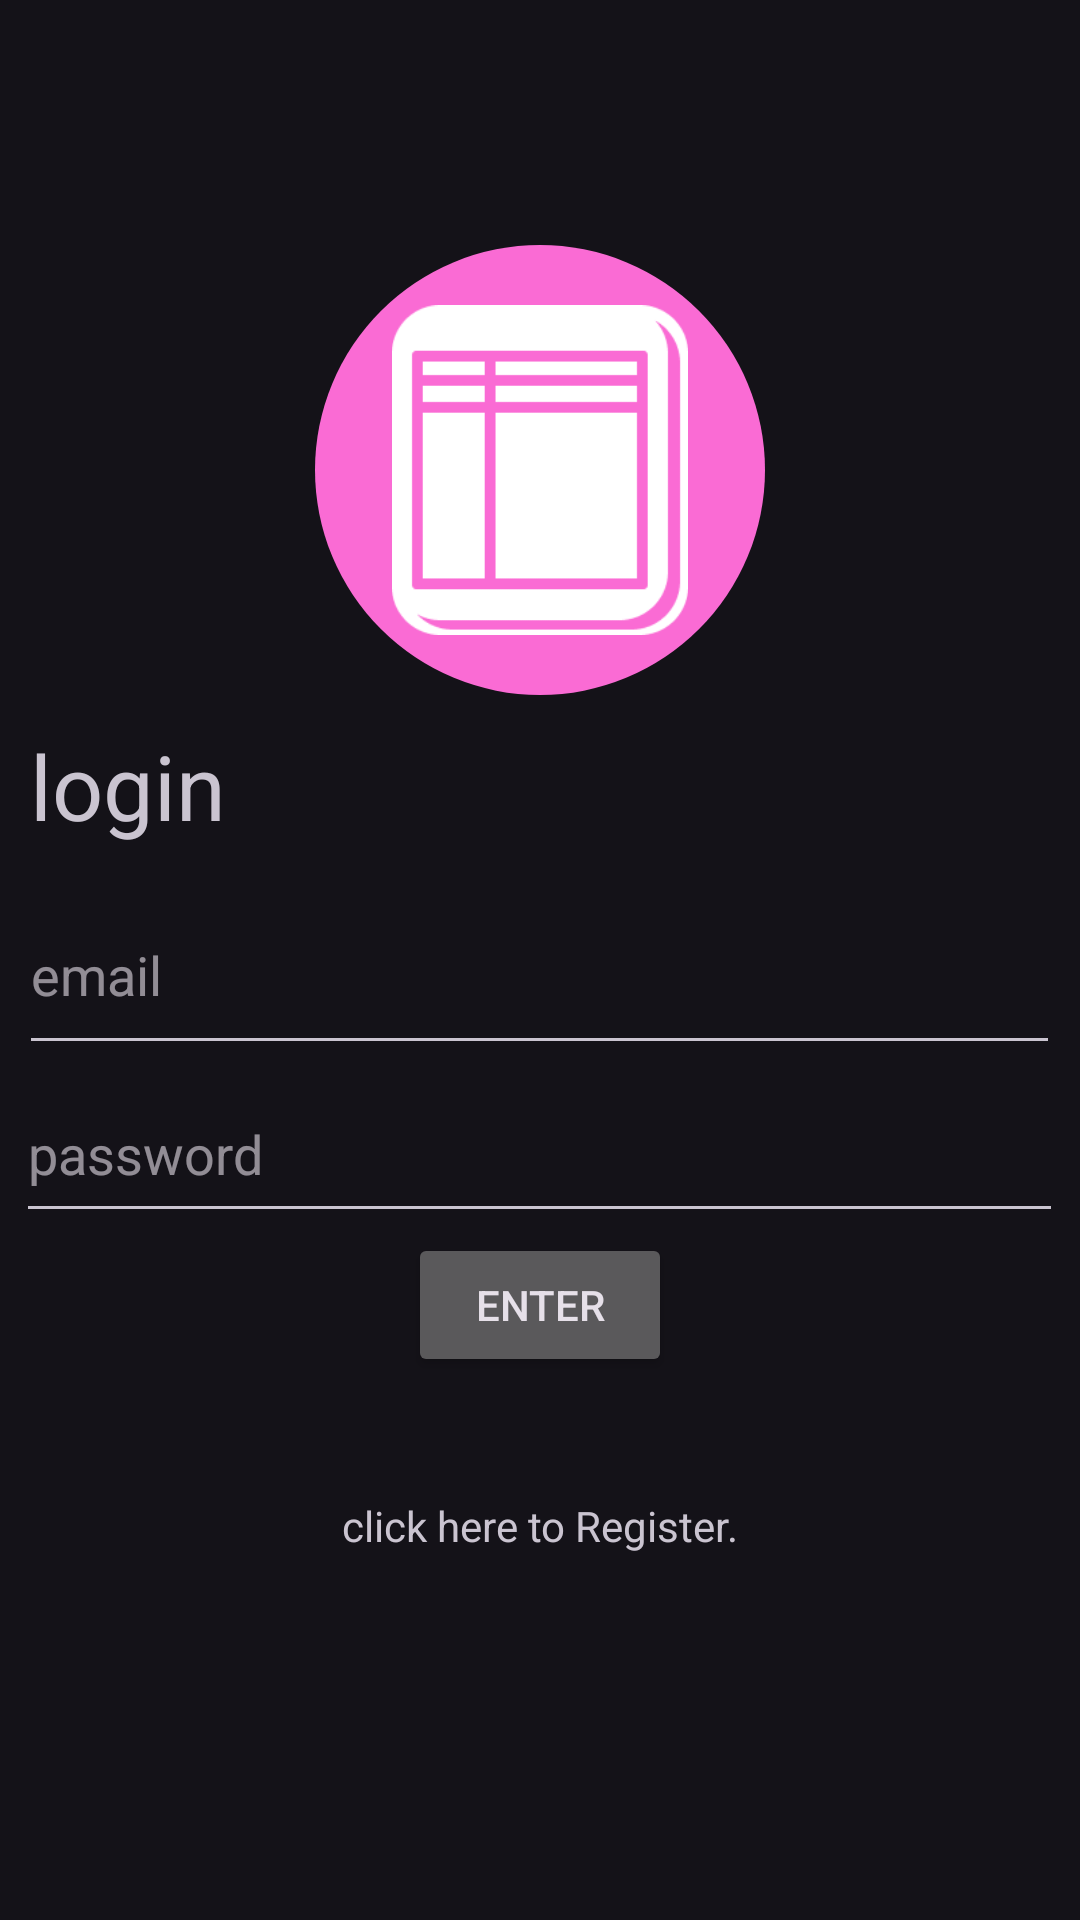

Android layout source for this screen:
<!-- AndroidManifest.xml: application theme Theme.Material3.Dark.NoActionBar -->
<!-- res/layout/activity_login.xml -->
<?xml version="1.0" encoding="utf-8"?>
<LinearLayout xmlns:android="http://schemas.android.com/apk/res/android"
    xmlns:app="http://schemas.android.com/apk/res-auto"
    xmlns:tools="http://schemas.android.com/tools"
    android:layout_width="match_parent"
    android:orientation="vertical"
    android:gravity="center"
    android:layout_height="match_parent"
    tools:context=".Login">

    <ImageView
        android:background="@drawable/bg"
        android:src="@drawable/logo1"
        android:id="@+id/pinkLogo"
        android:layout_width="150dp"
        android:layout_height="150dp"
        android:padding="20sp"
        app:layoutDescription="@xml/activity_login_scene"
        android:contentDescription="@string/loginimgdesc" />

    <TextView
        android:layout_width="match_parent"
        android:layout_height="wrap_content"
        android:text="@string/login"
        android:padding="10sp"
        android:textSize="30sp"
        />
    <com.google.android.material.textfield.TextInputEditText
        android:id="@+id/emailIN"

        android:layout_width="347dp"
        android:layout_height="63dp"
        android:layout_marginHorizontal="40sp"
        android:hint="@string/email"
        />

    <com.google.android.material.textfield.TextInputEditText
        android:id="@+id/passwordIN"
        android:layout_width="349dp"
        android:layout_height="56dp"
        android:layout_marginHorizontal="40sp"
        android:hint="@string/password" />
    <ProgressBar
        android:id="@+id/progressBar"
        android:visibility="gone"
        android:layout_width="wrap_content"
        android:layout_height="wrap_content"/>
    <Button
        android:layout_width="wrap_content"
        android:layout_height="wrap_content"

        android:text="@string/entButton"
        android:id="@+id/loginBTN"/>

    <TextView
        android:id="@+id/regText"
        android:layout_width="wrap_content"
        android:layout_height="wrap_content"
        android:padding="40sp"
        android:text="@string/regNorm"/>
</LinearLayout>
<!-- resources referenced by this layout -->
<resources>
  <!-- drawable bg (drawable) -->
  <?xml version="1.0" encoding="utf-8"?>
  <shape xmlns:android="http://schemas.android.com/apk/res/android">
  
  
      <solid android:color="#fa6bd4"/>
      <corners android:radius="500dp"/>
  
  </shape>
  <!-- drawable logo1: png bitmap (drawable, 2891 bytes) -->
  <string name="email">email</string>
  <string name="entButton">enter</string>
  <string name="login">login</string>
  <string name="loginimgdesc">PinkCircle + white logo</string>
  <string name="password">password</string>
  <string name="regNorm">click here to Register.</string>
</resources>
